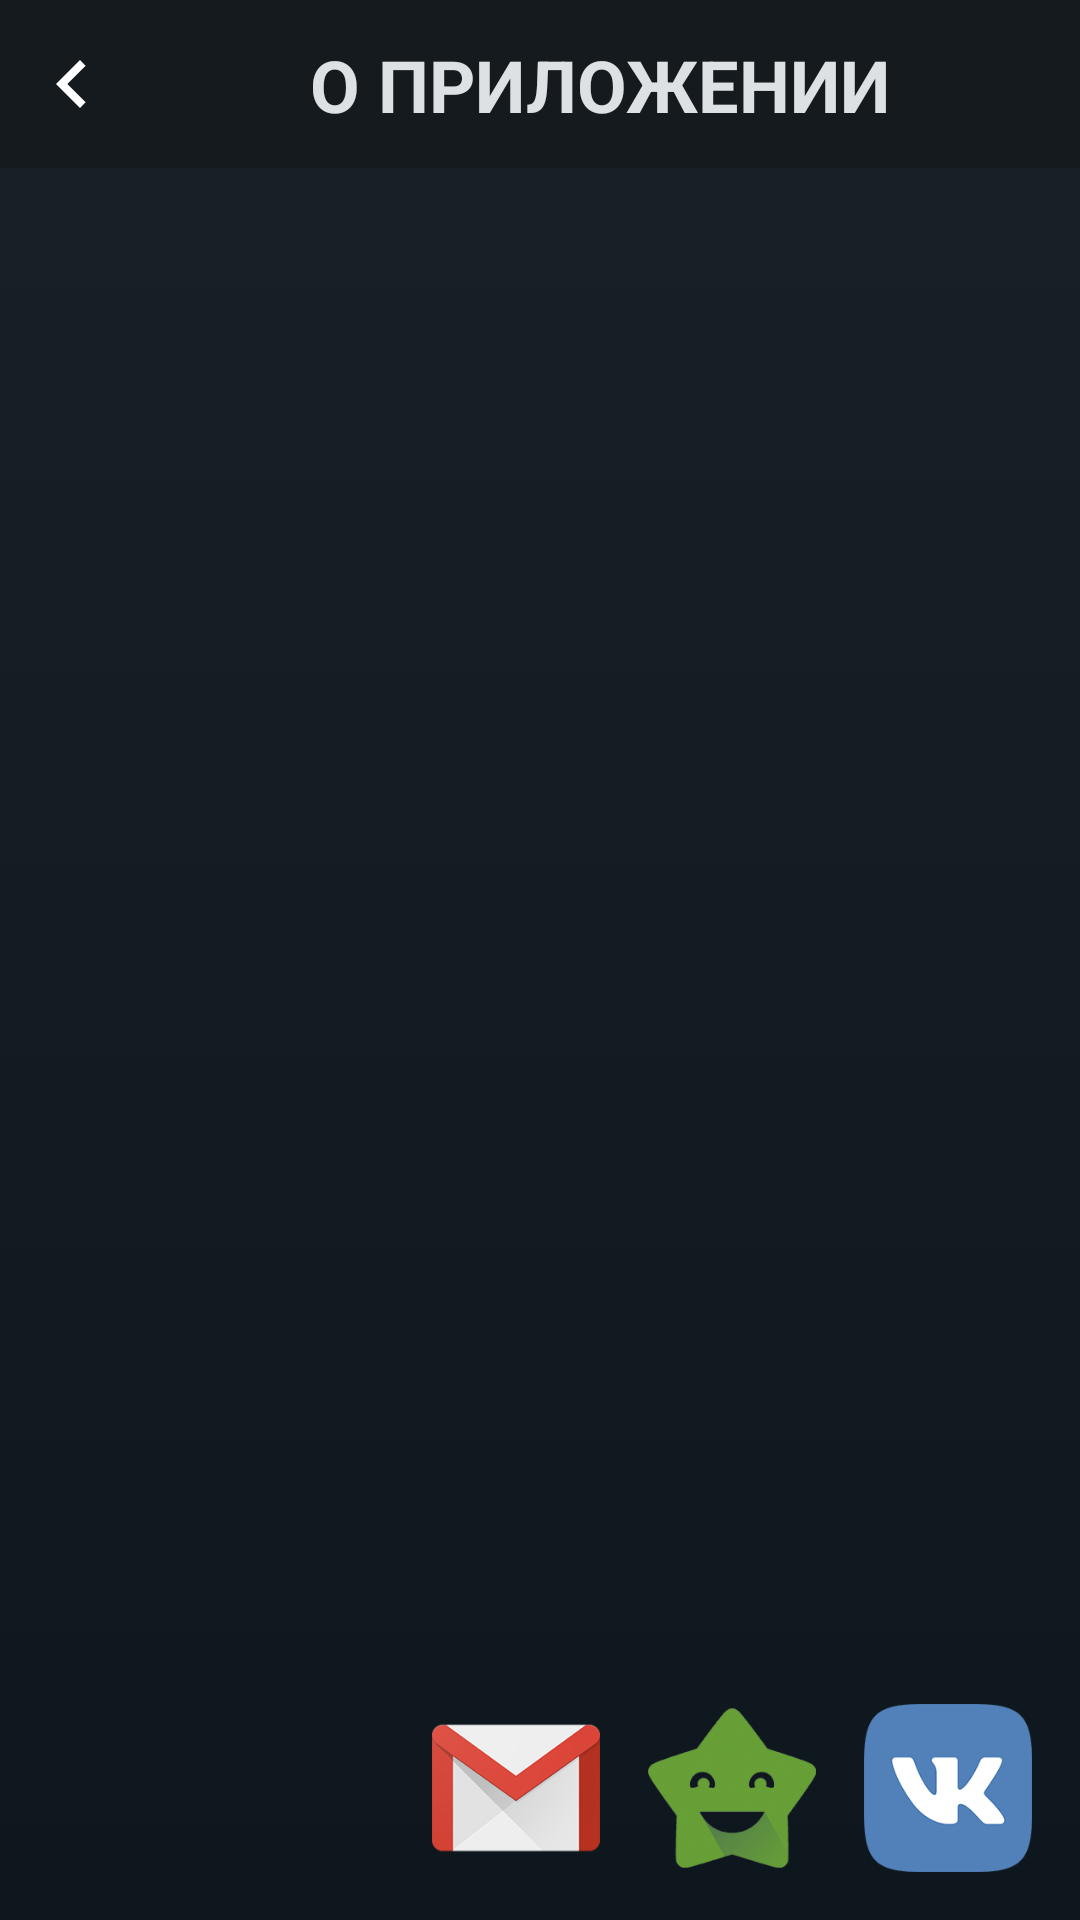

Layout XML and referenced resources for this Android screen:
<!-- AndroidManifest.xml: application theme AppTheme.NoActionBar -->
<!-- res/layout/activity_about.xml -->
<?xml version="1.0" encoding="utf-8"?>
<android.support.constraint.ConstraintLayout xmlns:android="http://schemas.android.com/apk/res/android"
    xmlns:app="http://schemas.android.com/apk/res-auto"
    xmlns:tools="http://schemas.android.com/tools"
    android:layout_width="match_parent"
    android:layout_height="match_parent"
    android:background="@drawable/system_image_gradient_main_body"
    tools:context=".Activity.ActivityAbout">

    <android.support.constraint.ConstraintLayout
        android:id="@+id/constraintLayout"
        android:layout_width="match_parent"
        android:layout_height="56dp"
        android:background="#151a1e"
        app:layout_constraintEnd_toEndOf="parent"
        app:layout_constraintStart_toStartOf="parent"
        app:layout_constraintTop_toTopOf="parent">

        <ImageView
            android:id="@+id/back"
            android:layout_width="32dp"
            android:layout_height="0dp"
            android:layout_marginStart="8dp"
            android:layout_marginTop="8dp"
            android:layout_marginBottom="8dp"
            android:contentDescription="@string/textCommon"
            app:layout_constraintBottom_toBottomOf="parent"
            app:layout_constraintStart_toStartOf="parent"
            app:layout_constraintTop_toTopOf="parent"
            app:srcCompat="@drawable/system_image_back" />

        <TextView
            android:layout_width="wrap_content"
            android:layout_height="wrap_content"
            android:layout_marginStart="8dp"
            android:layout_marginEnd="8dp"
            android:text="О ПРИЛОЖЕНИИ"
            android:textColor="@color/colorWhite"
            android:textSize="24sp"
            android:textStyle="bold"
            app:layout_constraintBottom_toBottomOf="parent"
            app:layout_constraintEnd_toEndOf="parent"
            app:layout_constraintStart_toEndOf="@+id/back"
            app:layout_constraintTop_toTopOf="parent" />

    </android.support.constraint.ConstraintLayout>

    <ImageView
        android:id="@+id/imageViewVK"
        android:layout_width="56dp"
        android:layout_height="56dp"
        android:layout_marginEnd="16dp"
        android:layout_marginBottom="16dp"
        app:layout_constraintBottom_toBottomOf="parent"
        app:layout_constraintEnd_toEndOf="parent"
        app:srcCompat="@drawable/system_image_about_vk" />

    <ImageView
        android:id="@+id/imageViewEmail"
        android:layout_width="56dp"
        android:layout_height="56dp"
        android:layout_marginEnd="16dp"
        android:layout_marginBottom="16dp"
        app:layout_constraintBottom_toBottomOf="parent"
        app:layout_constraintEnd_toStartOf="@+id/imageViewStar"
        app:srcCompat="@drawable/system_image_about_gmail" />

    <ImageView
        android:id="@+id/imageViewStar"
        android:layout_width="56dp"
        android:layout_height="56dp"
        android:layout_marginEnd="16dp"
        android:layout_marginBottom="16dp"
        app:layout_constraintBottom_toBottomOf="parent"
        app:layout_constraintEnd_toStartOf="@+id/imageViewVK"
        app:srcCompat="@drawable/system_image_about_star" />
</android.support.constraint.ConstraintLayout>
<!-- resources referenced by this layout -->
<resources>
  <color name="colorWhite">#DDE1E4</color>
  <!-- drawable system_image_about_gmail: png bitmap (drawable, 27303 bytes) -->
  <!-- drawable system_image_about_star: png bitmap (drawable, 42895 bytes) -->
  <!-- drawable system_image_about_vk: png bitmap (drawable, 23828 bytes) -->
  <!-- drawable system_image_back (drawable) -->
  <vector xmlns:android="http://schemas.android.com/apk/res/android"
          android:width="24dp"
          android:height="24dp"
          android:viewportWidth="24.0"
          android:viewportHeight="24.0"
          android:tint="@android:color/white">
      <path
          android:fillColor="@android:color/white"
          android:pathData="M15.41,16.59L10.83,12l4.58,-4.59L14,6l-6,6 6,6 1.41,-1.41z"/>
  </vector>
  <!-- drawable system_image_gradient_main_body (drawable) -->
  <shape xmlns:android="http://schemas.android.com/apk/res/android" android:shape="rectangle" >
      <gradient
          android:startColor="#182128"
          android:endColor="#0e171e"
          android:angle="-90"/>
      <corners
          android:radius="0dp"/>
  </shape>
  <string name="textCommon">Text</string>
  <style name="AppTheme.NoActionBar">
          <item name="windowActionBar">false</item>
          <item name="windowNoTitle">true</item>
      </style>
</resources>
